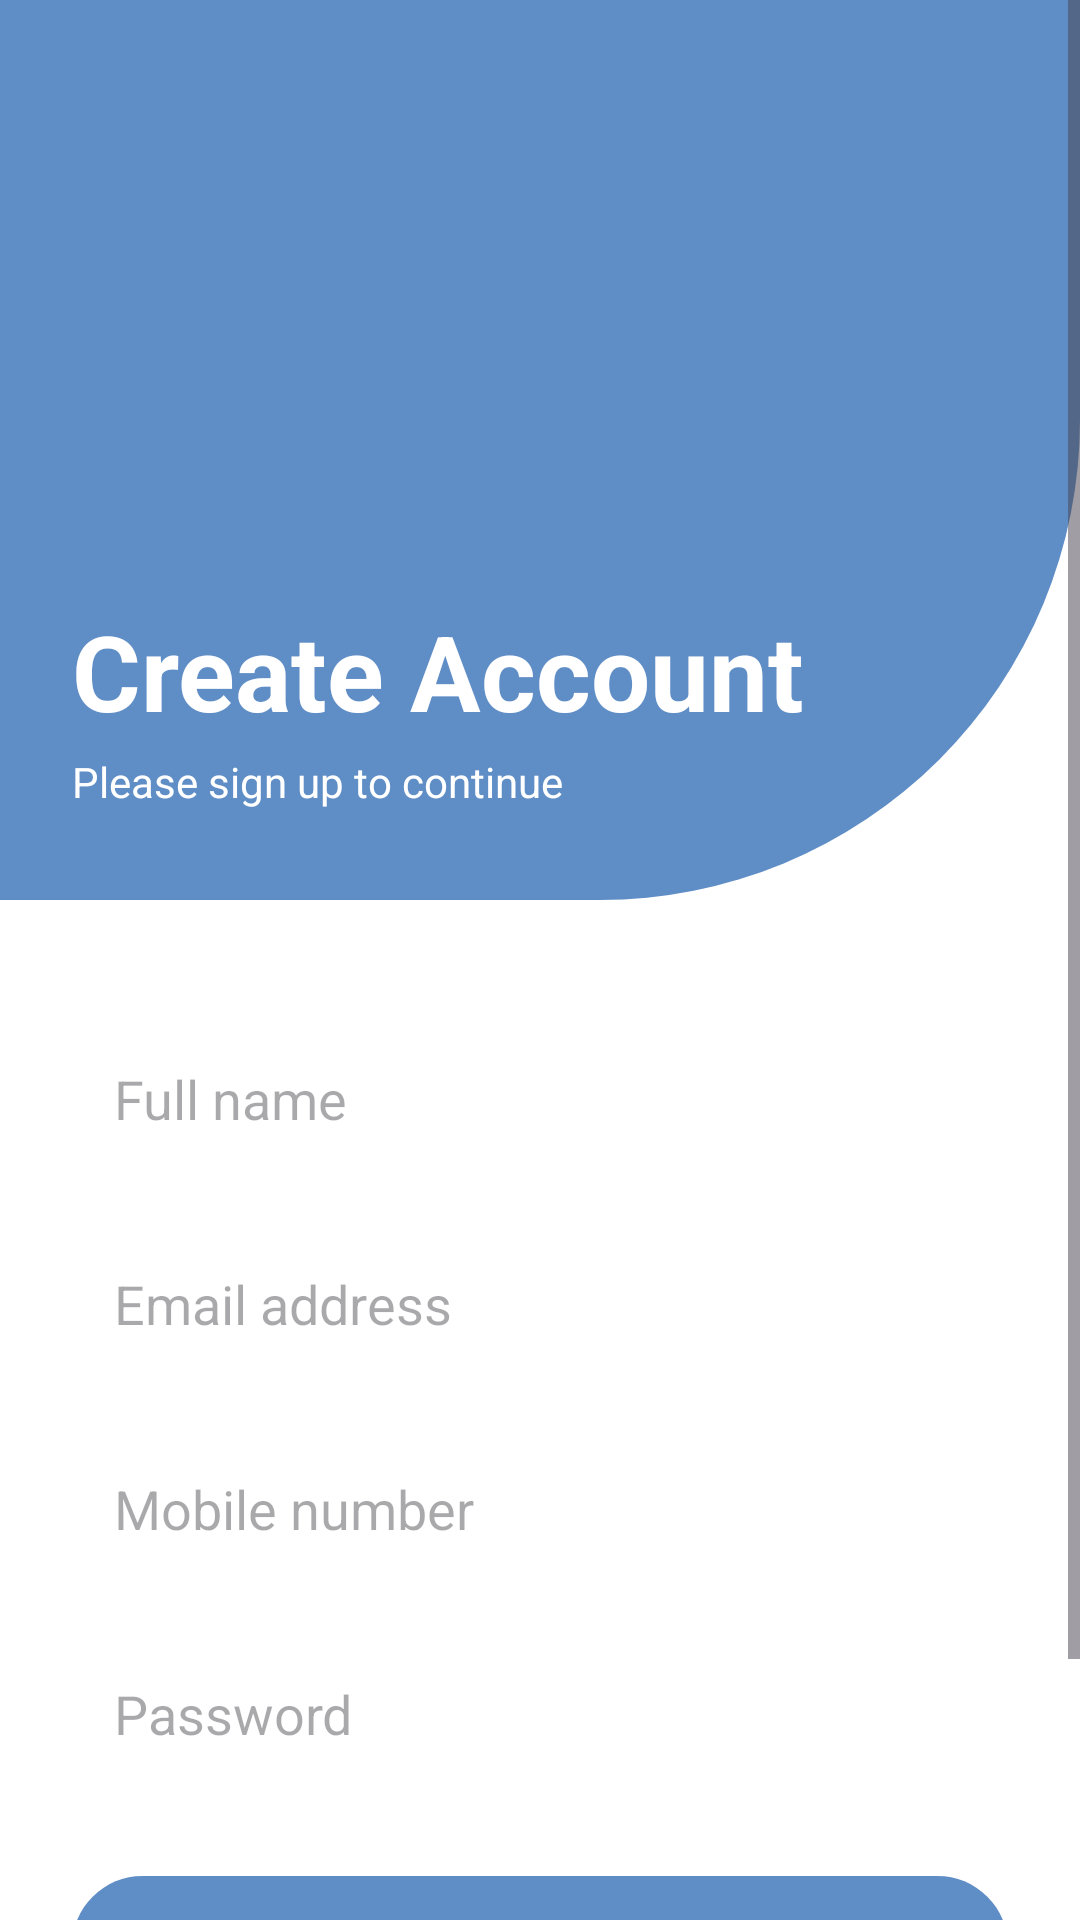

Reconstruct the res/layout file that produces this screen, plus the resources it refers to.
<!-- AndroidManifest.xml: application theme Theme.ParklyApp -->
<!-- res/layout/activity_sign_up.xml -->
<ScrollView xmlns:android="http://schemas.android.com/apk/res/android"
    android:layout_width="match_parent"
    android:layout_height="match_parent"
    xmlns:app="http://schemas.android.com/apk/res-auto"
    android:background="@android:color/white">

    <LinearLayout
        android:layout_width="match_parent"
        android:layout_height="wrap_content"
        android:orientation="vertical">

        <RelativeLayout
            android:layout_width="match_parent"
            android:layout_height="300dp"
            android:background="@drawable/tob_background"
            android:paddingStart="24dp"
            android:paddingBottom="30dp">

            <LinearLayout
                android:layout_width="wrap_content"
                android:layout_height="wrap_content"
                android:layout_alignParentBottom="true"
                android:orientation="vertical">

                <TextView
                    android:layout_width="wrap_content"
                    android:layout_height="wrap_content"
                    android:text="Create Account"
                    android:textColor="@android:color/white"
                    android:textSize="35sp"
                    android:textStyle="bold" />

                <TextView
                    android:layout_width="wrap_content"
                    android:layout_height="wrap_content"
                    android:text="Please sign up to continue"
                    android:textColor="@android:color/white"
                    android:textSize="14sp"
                    android:layout_marginTop="4dp" />
            </LinearLayout>
        </RelativeLayout>

        <LinearLayout
            android:layout_width="match_parent"
            android:layout_height="wrap_content"
            android:orientation="vertical"
            android:padding="24dp"
            android:gravity="center_horizontal">

            <EditText
                android:id="@+id/fullNameEditText"
                android:layout_width="match_parent"
                android:layout_height="wrap_content"
                android:hint="Full name"
                android:inputType="textPersonName"
                android:background="@drawable/edittext_background"
                android:padding="14dp"
                android:layout_marginTop="16dp" />

            <EditText
                android:id="@+id/emailEditText"
                android:layout_width="match_parent"
                android:layout_height="wrap_content"
                android:hint="Email address"
                android:inputType="textEmailAddress"
                android:background="@drawable/edittext_background"
                android:padding="14dp"
                android:layout_marginTop="16dp" />

            <EditText
                android:id="@+id/phoneEditText"
                android:layout_width="match_parent"
                android:layout_height="wrap_content"
                android:hint="Mobile number"
                android:inputType="phone"
                android:background="@drawable/edittext_background"
                android:padding="14dp"
                android:layout_marginTop="16dp" />

            <EditText
                android:id="@+id/passwordEditText"
                android:layout_width="match_parent"
                android:layout_height="wrap_content"
                android:hint="Password"
                android:inputType="textPassword"
                android:background="@drawable/edittext_background"
                android:padding="14dp"
                android:layout_marginTop="16dp" />

            <com.google.android.material.button.MaterialButton
                android:id="@+id/signUpButton"
                android:layout_width="match_parent"
                android:layout_height="wrap_content"
                android:text="Sign Up"
                android:textColor="@android:color/white"
                app:cornerRadius="50dp"
                app:backgroundTint="#5F8DC6"
                android:layout_marginTop="24dp"
                android:padding="14dp"
                android:textStyle="bold" />

            <LinearLayout
                android:layout_width="wrap_content"
                android:layout_height="wrap_content"
                android:orientation="horizontal"
                android:layout_marginTop="24dp"
                android:layout_gravity="center">

                <TextView
                    android:layout_width="wrap_content"
                    android:layout_height="wrap_content"
                    android:text="Already have an account? "
                    android:textColor="#888888"
                    android:textSize="12sp" />

                <TextView
                    android:id="@+id/loginText"
                    android:layout_width="wrap_content"
                    android:layout_height="wrap_content"
                    android:text="Login"
                    android:textColor="#5F8DC6"
                    android:textSize="12sp"
                    android:textStyle="bold" />
            </LinearLayout>

        </LinearLayout>
    </LinearLayout>
</ScrollView>
<!-- resources referenced by this layout -->
<resources>
  <!-- drawable tob_background (drawable) -->
  <shape xmlns:android="http://schemas.android.com/apk/res/android">
      <solid android:color="#5F8DC6" />
      <corners android:bottomRightRadius="160dp" />
  </shape>
  <style name="Theme.ParklyApp" parent="Base.Theme.ParklyApp" />
  <style name="Base.Theme.ParklyApp" parent="Theme.Material3.DayNight.NoActionBar">
          
          
      </style>
</resources>
